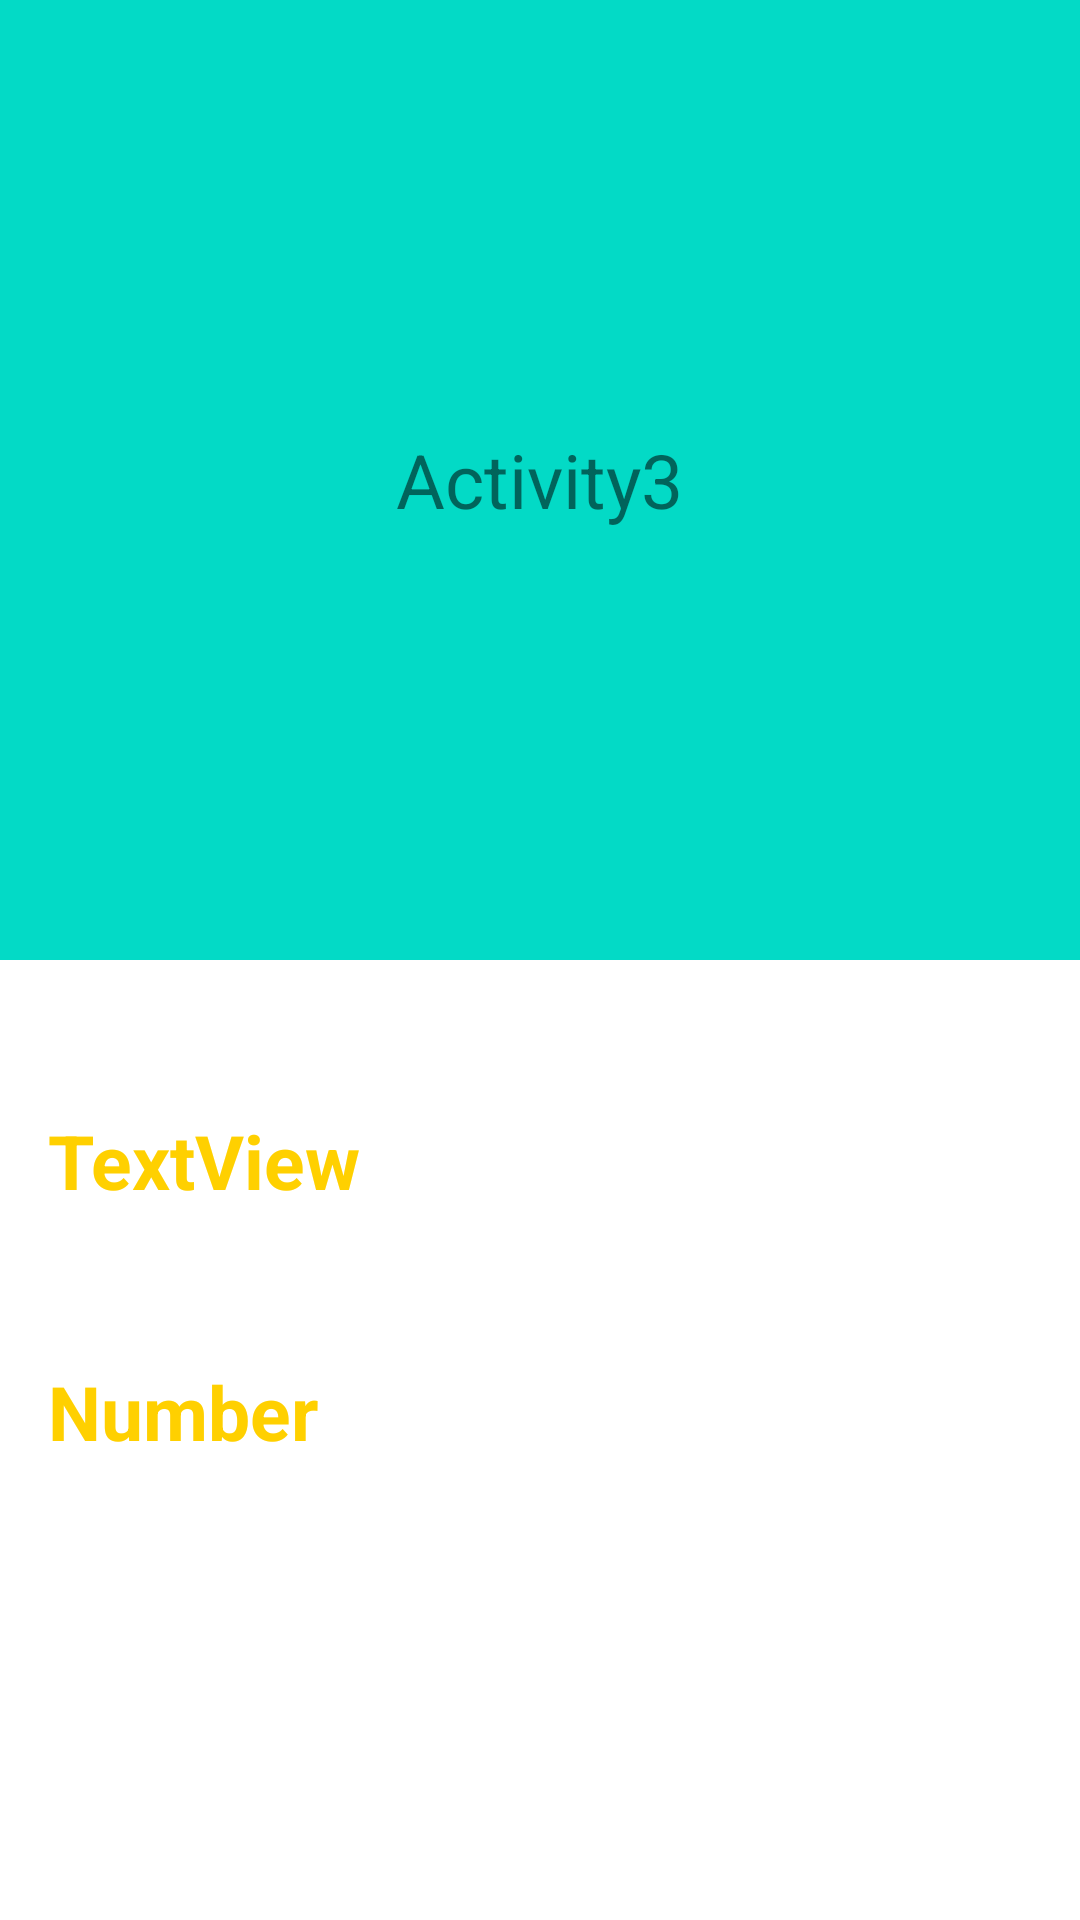

This screen was rendered from an Android layout file. Write that file and the resources it references.
<!-- AndroidManifest.xml: application theme Theme.Activities1 -->
<!-- res/layout/activity_3.xml -->
<?xml version="1.0" encoding="utf-8"?>
<LinearLayout xmlns:android="http://schemas.android.com/apk/res/android"
    xmlns:app="http://schemas.android.com/apk/res-auto"
    xmlns:tools="http://schemas.android.com/tools"
    android:layout_width="match_parent"
    android:layout_height="match_parent"
    android:orientation="vertical"
    android:gravity="center"
    tools:context=".Activity_3">

    <LinearLayout
        android:layout_width="match_parent"
        android:layout_height="0dp"
        android:layout_weight="1"
        android:gravity="center"
        android:background="@color/design_default_color_secondary"
        android:orientation="vertical">


        <TextView
            android:id="@+id/textView"
            android:layout_width="wrap_content"
            android:layout_height="wrap_content"
            android:textSize="25sp"
            android:text="Activity3" />
    </LinearLayout>

    <LinearLayout
        android:layout_width="match_parent"
        android:layout_height="0dp"
        android:layout_weight="1"
        android:background="?attr/colorPrimary"
        android:orientation="vertical">

        <TextView
            android:id="@+id/textViewText"
            android:layout_width="match_parent"
            android:layout_height="wrap_content"
            android:layout_marginTop="50dp"
            android:layout_marginLeft="16dp"
            android:layout_marginRight="16dp"
            android:textColor="#ffd000"
            android:textSize="25sp"
            android:textStyle="bold"
            android:text="TextView" />

        <TextView
            android:id="@+id/textViewNumber"
            android:layout_width="match_parent"
            android:layout_height="wrap_content"
            android:layout_marginTop="50dp"
            android:layout_marginLeft="16dp"
            android:layout_marginRight="16dp"
            android:textColor="#ffd000"
            android:textSize="25sp"
            android:textStyle="bold"
            android:text="Number" />
    </LinearLayout>
</LinearLayout>
<!-- resources referenced by this layout -->
<resources>
  <style name="Theme.Activities1" parent="Theme.MaterialComponents.DayNight.DarkActionBar">
          
          <item name="colorPrimary">@color/green</item>
          <item name="colorPrimaryVariant">@color/purple_700</item>
          <item name="colorOnPrimary">@color/white</item>
          
          <item name="colorSecondary">@color/teal_200</item>
          <item name="colorSecondaryVariant">@color/teal_700</item>
          <item name="colorOnSecondary">@color/black</item>
          
          <item name="android:statusBarColor" tools:targetApi="l">@color/dark_green</item>
          
      </style>
  <!-- not gathered from this repository: default colours our renderer supplied (Android Studio template values) -->
  <color name="purple_700">#FF3700B3</color>
  <color name="teal_200">#FF03DAC5</color>
  <color name="teal_700">#FF018786</color>
  <color name="black">#FF000000</color>
  <color name="white">#FFFFFFFF</color>
</resources>
